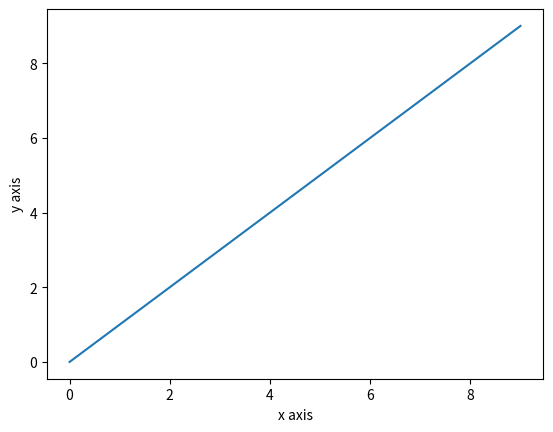

Here is the Python script that generated this plot:
import matplotlib.pyplot as plt

x = range(0, 10)
plt.plot(x)
# extra features
plt.xlabel('x axis')
plt.ylabel('y axis')
plt.show()
